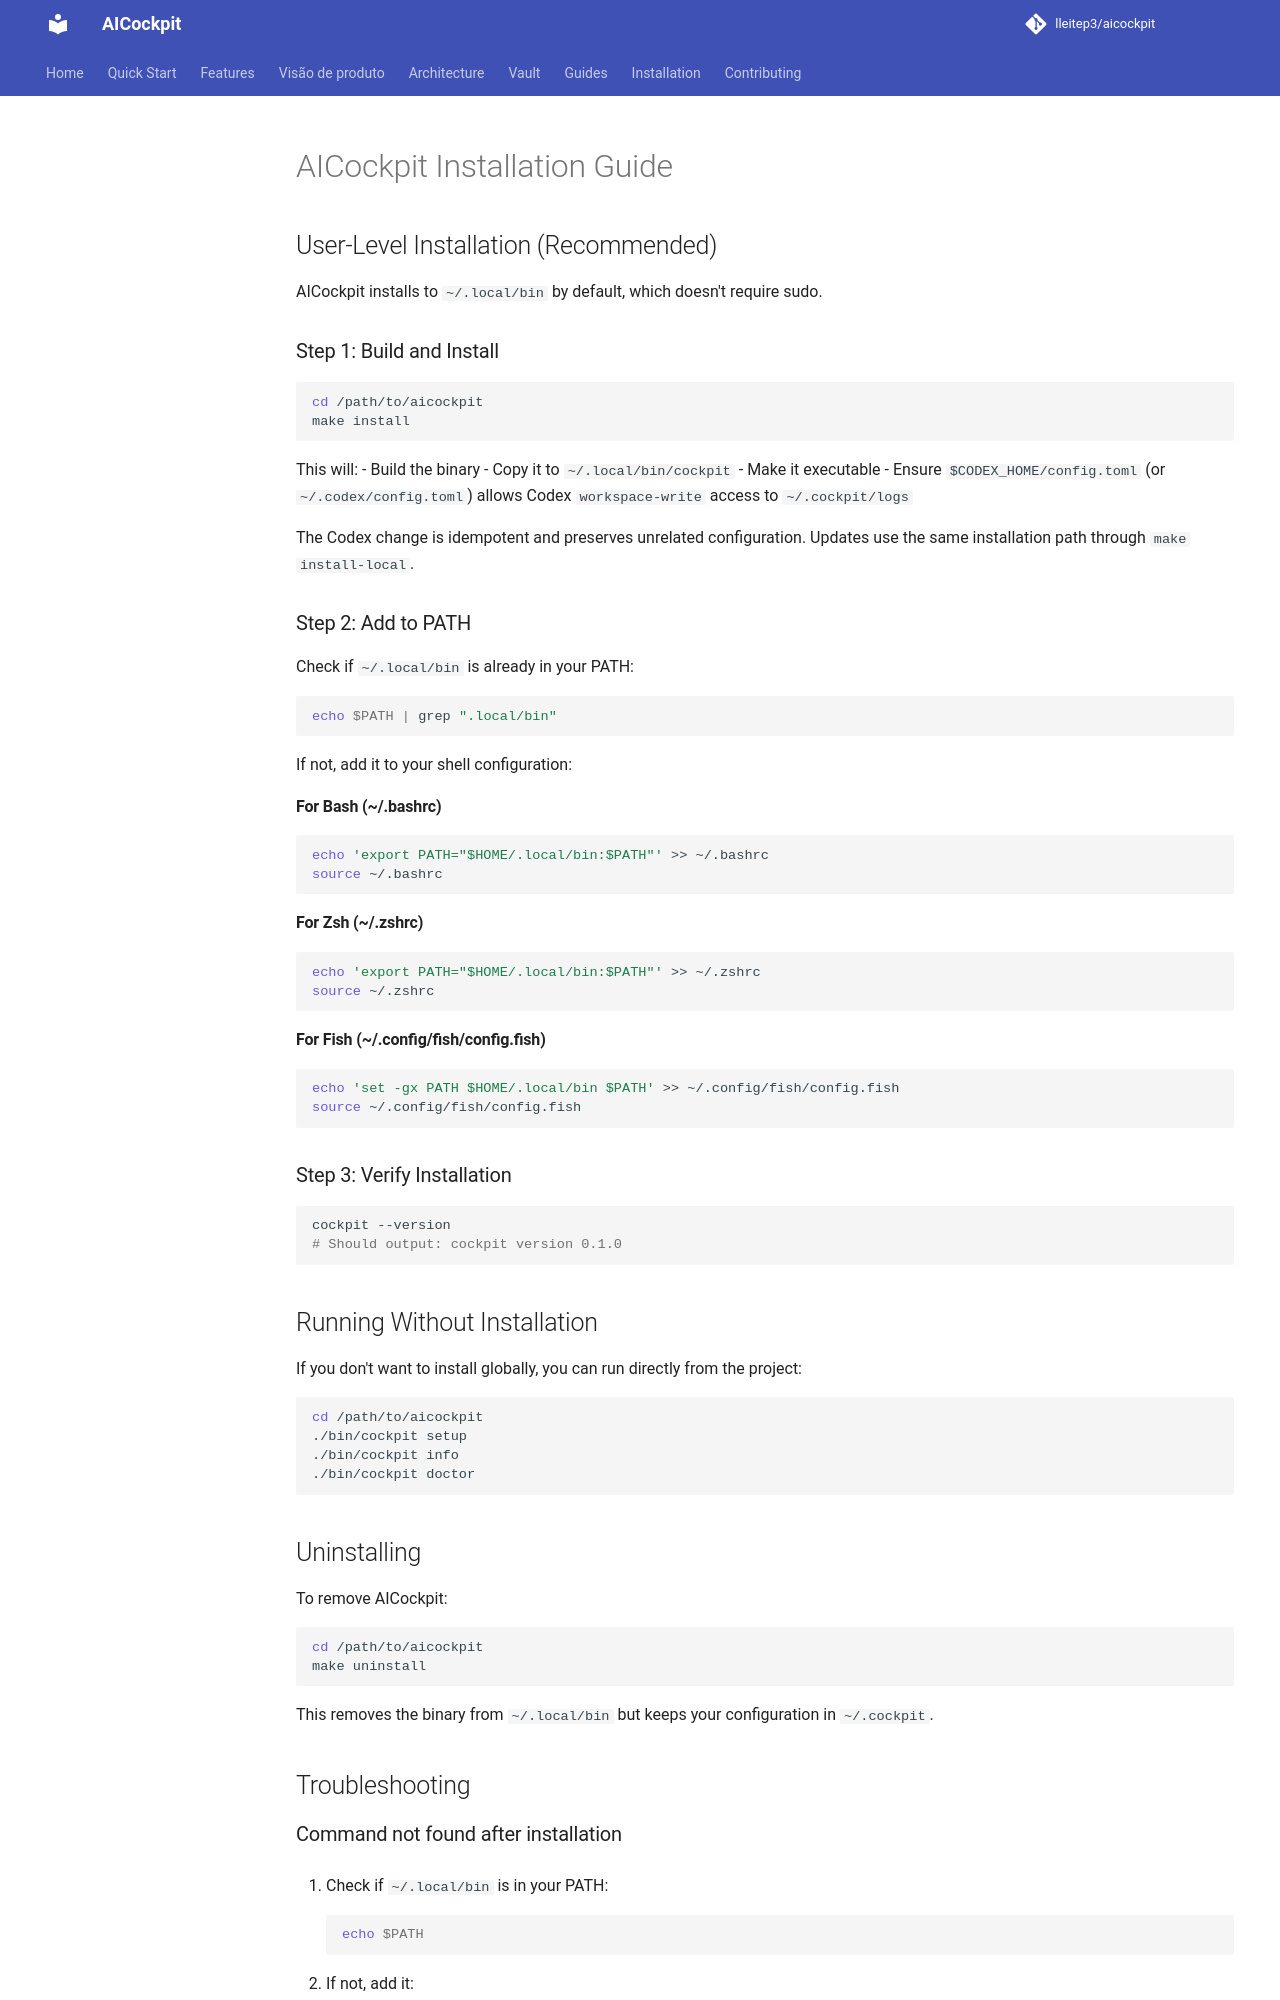

repository: lleitep3/aicockpit · page: installation/INSTALLATION/index.html · generator: mkdocs

# AICockpit Installation Guide

## User-Level Installation (Recommended)

AICockpit installs to `~/.local/bin` by default, which doesn't require sudo.

### Step 1: Build and Install

```bash
cd /path/to/aicockpit
make install
```

This will:
- Build the binary
- Copy it to `~/.local/bin/cockpit`
- Make it executable

### Step 2: Add to PATH

Check if `~/.local/bin` is already in your PATH:

```bash
echo $PATH | grep ".local/bin"
```

If not, add it to your shell configuration:

#### For Bash (~/.bashrc)
```bash
echo 'export PATH="$HOME/.local/bin:$PATH"' >> ~/.bashrc
source ~/.bashrc
```

#### For Zsh (~/.zshrc)
```bash
echo 'export PATH="$HOME/.local/bin:$PATH"' >> ~/.zshrc
source ~/.zshrc
```

#### For Fish (~/.config/fish/config.fish)
```bash
echo 'set -gx PATH $HOME/.local/bin $PATH' >> ~/.config/fish/config.fish
source ~/.config/fish/config.fish
```

### Step 3: Verify Installation

```bash
cockpit --version
# Should output: cockpit version 0.1.0
```

## Running Without Installation

If you don't want to install globally, you can run directly from the project:

```bash
cd /path/to/aicockpit
./bin/cockpit setup
./bin/cockpit info
./bin/cockpit doctor
```

## Uninstalling

To remove AICockpit:

```bash
cd /path/to/aicockpit
make uninstall
```

This removes the binary from `~/.local/bin` but keeps your configuration in `~/.cockpit`.

## Troubleshooting
